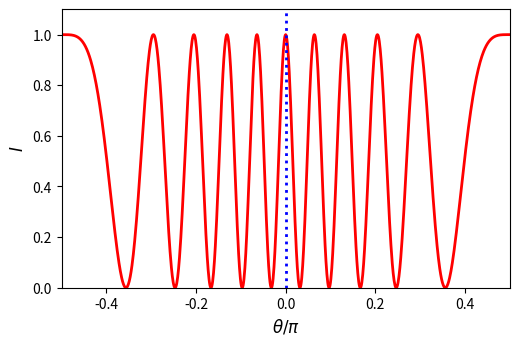

The matplotlib source for this figure: (Note: this script raises an exception after producing the figure.)
# Author: Richard Fitzpatrick
# Modified from  http://matplotlib.org/examples/widgets/slider_demo.py
# Requires numpy and matplotlib

"""
Widget to illustrate two-slit, far-field interference
due to monochromatic light source of negligble angular extent.
Plots intensity of light versus angle as function
of d/lambda and theta_0, where d is slit-spacing,
lambda is wavelength, and theta_0 is angle of
incidence. 
"""

import numpy as np
import matplotlib.pyplot as plt
from matplotlib.widgets import Slider, Button

# Generate initial plot
t   = np.arange(-0.5,0.5,0.001)
t00 = 0.
d0  = 5.
x   = np.pi*d0*(np.sin(t*np.pi) - np.sin(t00*np.pi))
I   = np.cos(x)*np.cos(x)

fig, ax = plt.subplots()
plt.subplots_adjust(left=0.20, bottom=0.30)
l,  = plt.plot(t, I, lw=2, color='red')
l1, = plt.plot([t00,t00], [0.,1.1], lw=2, color='blue', ls='dotted')
plt.axis([-0.5, 0.5, 0., 1.1])
plt.xlabel(r'$\theta/\pi$', size='large')
plt.ylabel('$I$', size='large')

# Generate slider
axcolor = 'lightgoldenrodyellow'
axd     = plt.axes([0.20, 0.15, 0.65, 0.03], axisbg=axcolor)
axt     = plt.axes([0.20, 0.10, 0.65, 0.03], axisbg=axcolor)
sd      = Slider(axd, r'$d/\lambda$', 0., 10., valinit=d0)
st0     = Slider(axt, r'$\theta_0/\pi$', -0.5, 0.5, valinit=t00)

# Update plot using slider data
def update(val):
    d  = sd.val
    t0 = st0.val
    x  = np.pi*d*(np.sin(t*np.pi) - np.sin(t0*np.pi))
    l.set_ydata(np.cos(x)*np.cos(x))
    l1.set_xdata([t0,t0])
    fig.canvas.draw_idle()
sd.on_changed(update)
st0.on_changed(update)

# Generate reset button
resetax = plt.axes([0.8, 0.02, 0.1, 0.04])
button  = Button(resetax, 'Reset', color=axcolor, hovercolor='0.975')

def reset(event):
    sd.reset()
    st0.reset()
button.on_clicked(reset)

plt.show()
